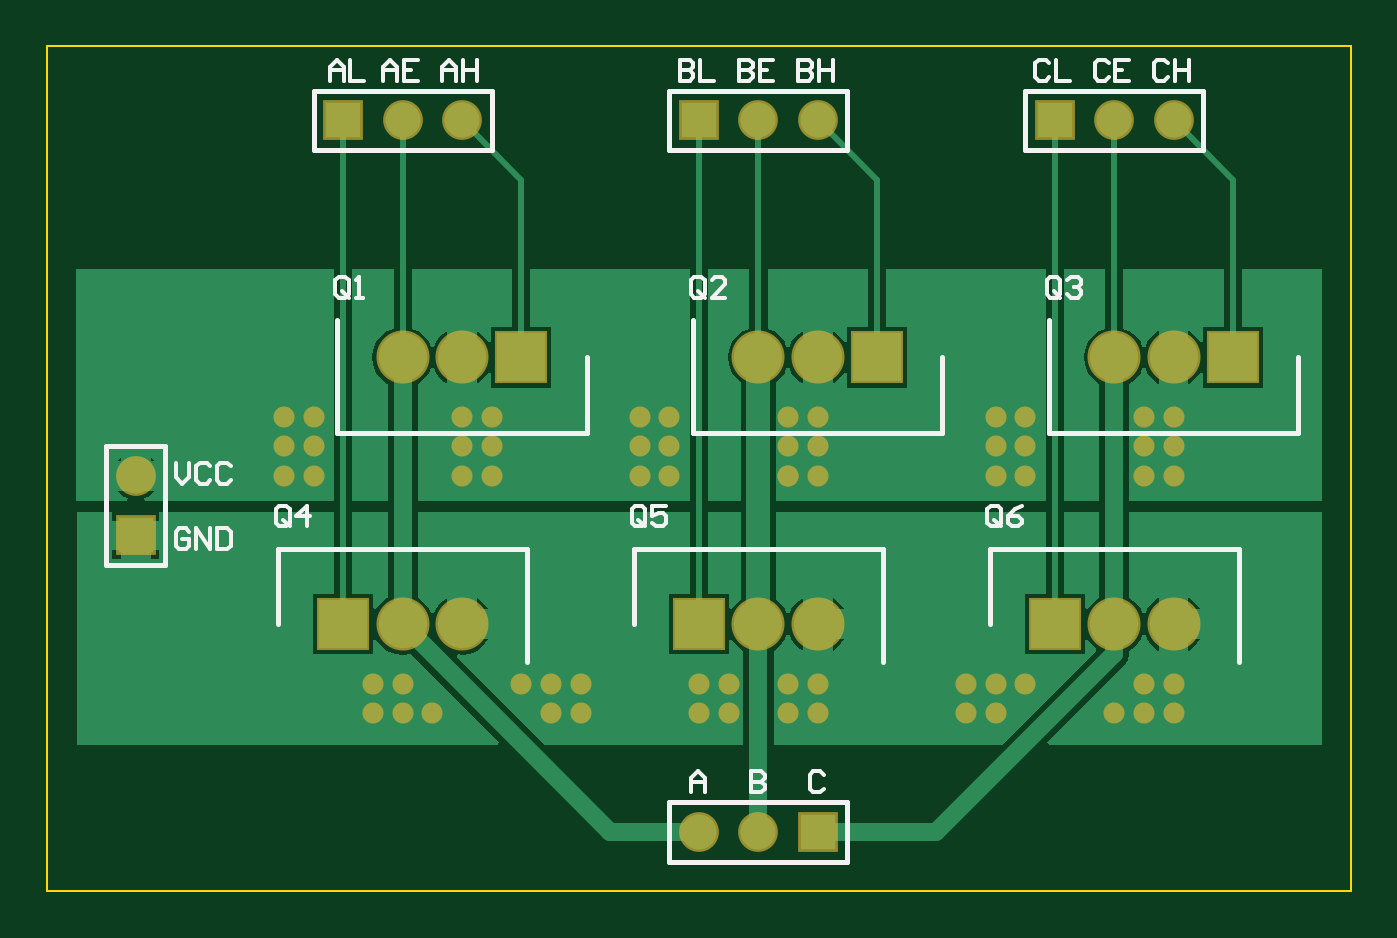
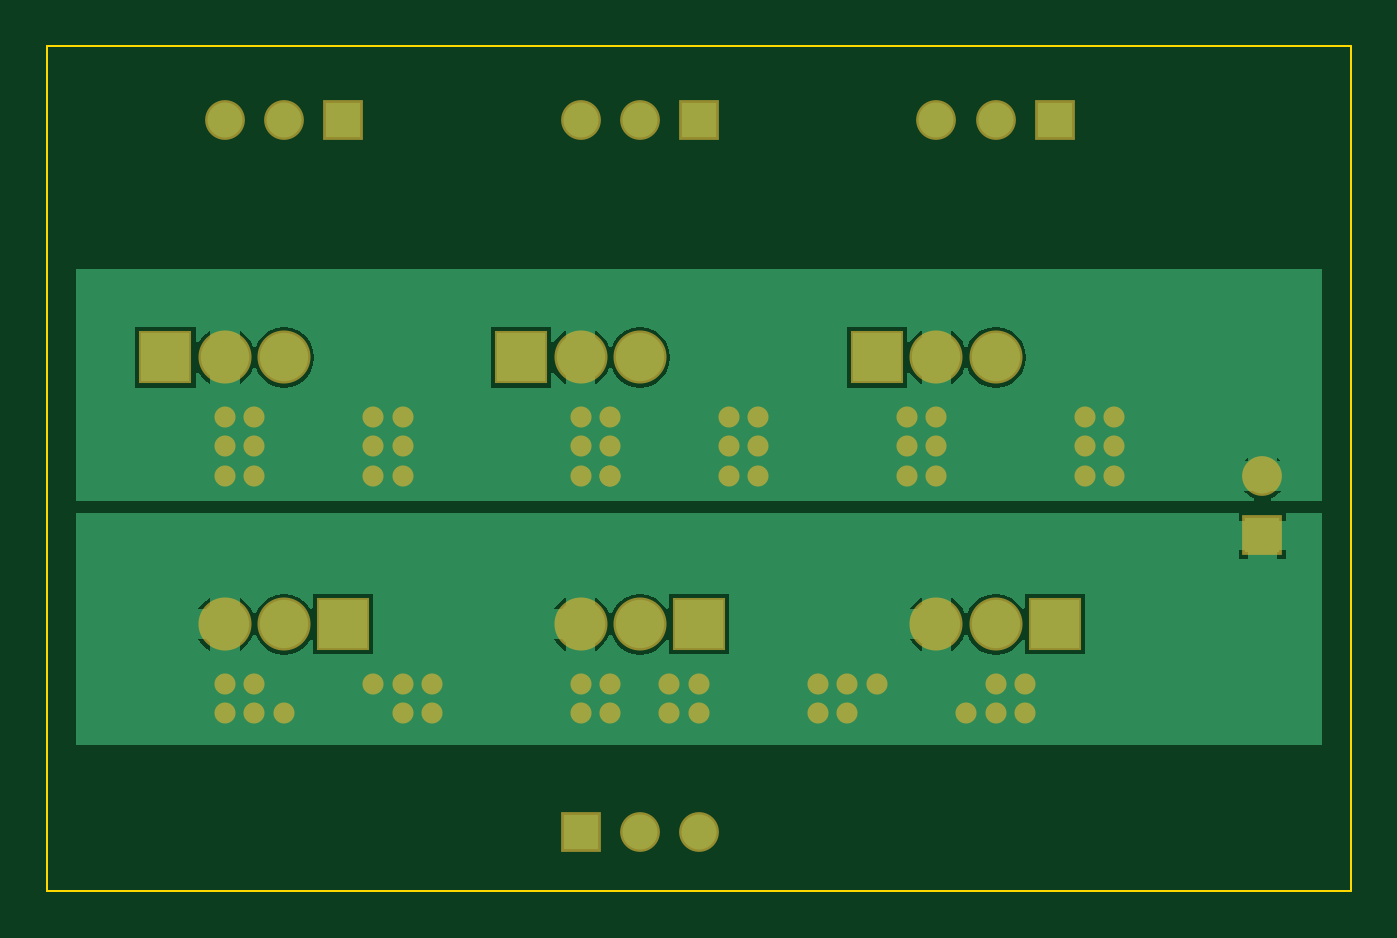
Circuit board: 10 layer files. Board 55.9 x 36.2 mm.
- bottom_copper: Inverter_Breakout.GBL (8309 bytes)
- bottom_silk: Inverter_Breakout.GBO (270 bytes)
- paste: Inverter_Breakout.GBP (268 bytes)
- bottom_mask: Inverter_Breakout.GBS (2160 bytes)
- outline: Inverter_Breakout.GKO (358 bytes)
- outline: Inverter_Breakout.GM1 (273 bytes)
- top_copper: Inverter_Breakout.GTL (9450 bytes)
- top_silk: Inverter_Breakout.GTO (5867 bytes)
- paste: Inverter_Breakout.GTP (272 bytes)
- top_mask: Inverter_Breakout.GTS (2159 bytes)

=== bottom_copper: Inverter_Breakout.GBL (8309 bytes, source omitted) ===
=== bottom_silk: Inverter_Breakout.GBO ===
G04*
G04 #@! TF.GenerationSoftware,Altium Limited,Altium Designer,20.1.11 (218)*
G04*
G04 Layer_Color=32896*
%FSLAX25Y25*%
%MOIN*%
G70*
G04*
G04 #@! TF.SameCoordinates,A2F51ED7-86EA-4CBA-A123-1C3C6C473107*
G04*
G04*
G04 #@! TF.FilePolarity,Positive*
G04*
G01*
G75*
M02*

=== paste: Inverter_Breakout.GBP ===
G04*
G04 #@! TF.GenerationSoftware,Altium Limited,Altium Designer,20.1.11 (218)*
G04*
G04 Layer_Color=128*
%FSLAX25Y25*%
%MOIN*%
G70*
G04*
G04 #@! TF.SameCoordinates,A2F51ED7-86EA-4CBA-A123-1C3C6C473107*
G04*
G04*
G04 #@! TF.FilePolarity,Positive*
G04*
G01*
G75*
M02*

=== bottom_mask: Inverter_Breakout.GBS ===
G04*
G04 #@! TF.GenerationSoftware,Altium Limited,Altium Designer,20.1.11 (218)*
G04*
G04 Layer_Color=16711935*
%FSLAX25Y25*%
%MOIN*%
G70*
G04*
G04 #@! TF.SameCoordinates,A2F51ED7-86EA-4CBA-A123-1C3C6C473107*
G04*
G04*
G04 #@! TF.FilePolarity,Negative*
G04*
G01*
G75*
%ADD12C,0.08950*%
%ADD13R,0.08950X0.08950*%
%ADD14C,0.06706*%
%ADD15R,0.06706X0.06706*%
%ADD16R,0.06706X0.06706*%
%ADD17C,0.03556*%
D12*
X180000Y90000D02*
D03*
X190000D02*
D03*
X120000D02*
D03*
X130000D02*
D03*
X60000D02*
D03*
X70000D02*
D03*
X190000Y45000D02*
D03*
X180000D02*
D03*
X130000D02*
D03*
X120000D02*
D03*
X70000D02*
D03*
X60000D02*
D03*
D13*
X200000Y90000D02*
D03*
X140000D02*
D03*
X80000D02*
D03*
X170000Y45000D02*
D03*
X110000D02*
D03*
X50000D02*
D03*
D14*
X110000Y10000D02*
D03*
X120000D02*
D03*
X70000Y130000D02*
D03*
X60000D02*
D03*
X15000Y70000D02*
D03*
X130000Y130000D02*
D03*
X120000D02*
D03*
X190000D02*
D03*
X180000D02*
D03*
D15*
X130000Y10000D02*
D03*
X50000Y130000D02*
D03*
X110000D02*
D03*
X170000D02*
D03*
D16*
X15000Y60000D02*
D03*
D17*
X60000Y30000D02*
D03*
X55000D02*
D03*
Y35000D02*
D03*
X60000D02*
D03*
X65000Y30000D02*
D03*
X90000D02*
D03*
Y35000D02*
D03*
X85000D02*
D03*
X80000D02*
D03*
X85000Y30000D02*
D03*
X110000D02*
D03*
Y35000D02*
D03*
X115000D02*
D03*
Y30000D02*
D03*
X125000D02*
D03*
X130000D02*
D03*
Y35000D02*
D03*
X125000D02*
D03*
X160000Y30000D02*
D03*
X155000D02*
D03*
Y35000D02*
D03*
X160000D02*
D03*
X165000D02*
D03*
X190000D02*
D03*
Y30000D02*
D03*
X185000D02*
D03*
X180000D02*
D03*
X185000Y35000D02*
D03*
X190000Y80000D02*
D03*
Y75000D02*
D03*
Y70000D02*
D03*
X185000D02*
D03*
Y75000D02*
D03*
Y80000D02*
D03*
X160000D02*
D03*
Y75000D02*
D03*
Y70000D02*
D03*
X165000D02*
D03*
Y75000D02*
D03*
Y80000D02*
D03*
X130000Y70000D02*
D03*
Y80000D02*
D03*
Y75000D02*
D03*
X125000Y70000D02*
D03*
D03*
Y75000D02*
D03*
Y80000D02*
D03*
X105000Y75000D02*
D03*
Y80000D02*
D03*
X100000D02*
D03*
Y75000D02*
D03*
Y70000D02*
D03*
X105000D02*
D03*
X40000D02*
D03*
Y75000D02*
D03*
Y80000D02*
D03*
X75000Y70000D02*
D03*
Y75000D02*
D03*
Y80000D02*
D03*
X45000Y70000D02*
D03*
Y75000D02*
D03*
Y80000D02*
D03*
X70000Y70000D02*
D03*
Y75000D02*
D03*
Y80000D02*
D03*
M02*

=== outline: Inverter_Breakout.GKO ===
G04*
G04 #@! TF.GenerationSoftware,Altium Limited,Altium Designer,20.1.11 (218)*
G04*
G04 Layer_Color=16711935*
%FSLAX25Y25*%
%MOIN*%
G70*
G04*
G04 #@! TF.SameCoordinates,A2F51ED7-86EA-4CBA-A123-1C3C6C473107*
G04*
G04*
G04 #@! TF.FilePolarity,Positive*
G04*
G01*
G75*
%ADD27C,0.00394*%
D27*
Y142500D01*
Y0D02*
X220000D01*
Y142500D01*
X0D02*
X220000D01*
M02*

=== outline: Inverter_Breakout.GM1 ===
G04*
G04 #@! TF.GenerationSoftware,Altium Limited,Altium Designer,20.1.11 (218)*
G04*
G04 Layer_Color=16711935*
%FSLAX25Y25*%
%MOIN*%
G70*
G04*
G04 #@! TF.SameCoordinates,A2F51ED7-86EA-4CBA-A123-1C3C6C473107*
G04*
G04*
G04 #@! TF.FilePolarity,Positive*
G04*
G01*
G75*
M02*

=== top_copper: Inverter_Breakout.GTL (9450 bytes, source omitted) ===
=== top_silk: Inverter_Breakout.GTO ===
G04*
G04 #@! TF.GenerationSoftware,Altium Limited,Altium Designer,20.1.11 (218)*
G04*
G04 Layer_Color=65535*
%FSLAX25Y25*%
%MOIN*%
G70*
G04*
G04 #@! TF.SameCoordinates,A2F51ED7-86EA-4CBA-A123-1C3C6C473107*
G04*
G04*
G04 #@! TF.FilePolarity,Positive*
G04*
G01*
G75*
%ADD10C,0.00787*%
%ADD11C,0.00700*%
D10*
X211004Y77303D02*
Y90000D01*
X168996Y77303D02*
X211004D01*
X168996D02*
Y96319D01*
X151004Y77303D02*
Y90000D01*
X108996Y77303D02*
X151004D01*
X108996D02*
Y96319D01*
X91004Y77303D02*
Y90000D01*
X48996Y77303D02*
X91004D01*
X48996D02*
Y96319D01*
X158996Y45000D02*
Y57697D01*
X201004D01*
Y38681D02*
Y57697D01*
X98996Y45000D02*
Y57697D01*
X141004D01*
Y38681D02*
Y57697D01*
X38996Y45000D02*
Y57697D01*
X81004D01*
Y38681D02*
Y57697D01*
X135000Y5000D02*
Y15000D01*
X105000Y5000D02*
X135000D01*
X105000D02*
Y15000D01*
X135000D01*
X45000Y125000D02*
Y135000D01*
X75000D01*
Y125000D02*
Y135000D01*
X45000Y125000D02*
X75000D01*
X10000Y75000D02*
X20000D01*
Y55000D02*
Y75000D01*
X10000Y55000D02*
X20000D01*
X10000D02*
Y75000D01*
X105000Y125000D02*
Y135000D01*
X135000D01*
Y125000D02*
Y135000D01*
X105000Y125000D02*
X135000D01*
X165000D02*
Y135000D01*
X195000D01*
Y125000D02*
Y135000D01*
X165000Y125000D02*
X195000D01*
D11*
X24033Y60616D02*
X23449Y61199D01*
X22283D01*
X21700Y60616D01*
Y58283D01*
X22283Y57700D01*
X23449D01*
X24033Y58283D01*
Y59449D01*
X22866D01*
X25199Y57700D02*
Y61199D01*
X27531Y57700D01*
Y61199D01*
X28698D02*
Y57700D01*
X30447D01*
X31030Y58283D01*
Y60616D01*
X30447Y61199D01*
X28698D01*
X56700Y136700D02*
Y139033D01*
X57866Y140199D01*
X59033Y139033D01*
Y136700D01*
Y138449D01*
X56700D01*
X62531Y140199D02*
X60199D01*
Y136700D01*
X62531D01*
X60199Y138449D02*
X61365D01*
X21700Y72199D02*
Y69866D01*
X22866Y68700D01*
X24033Y69866D01*
Y72199D01*
X27531Y71616D02*
X26948Y72199D01*
X25782D01*
X25199Y71616D01*
Y69283D01*
X25782Y68700D01*
X26948D01*
X27531Y69283D01*
X31030Y71616D02*
X30447Y72199D01*
X29281D01*
X28698Y71616D01*
Y69283D01*
X29281Y68700D01*
X30447D01*
X31030Y69283D01*
X131033Y19616D02*
X130449Y20199D01*
X129283D01*
X128700Y19616D01*
Y17283D01*
X129283Y16700D01*
X130449D01*
X131033Y17283D01*
X169033Y139616D02*
X168449Y140199D01*
X167283D01*
X166700Y139616D01*
Y137283D01*
X167283Y136700D01*
X168449D01*
X169033Y137283D01*
X170199Y140199D02*
Y136700D01*
X172531D01*
X118700Y20199D02*
Y16700D01*
X120449D01*
X121033Y17283D01*
Y17866D01*
X120449Y18449D01*
X118700D01*
X120449D01*
X121033Y19033D01*
Y19616D01*
X120449Y20199D01*
X118700D01*
X47700Y136700D02*
Y139033D01*
X48866Y140199D01*
X50033Y139033D01*
Y136700D01*
Y138449D01*
X47700D01*
X51199Y140199D02*
Y136700D01*
X53531D01*
X189033Y139616D02*
X188449Y140199D01*
X187283D01*
X186700Y139616D01*
Y137283D01*
X187283Y136700D01*
X188449D01*
X189033Y137283D01*
X190199Y140199D02*
Y136700D01*
Y138449D01*
X192531D01*
Y140199D01*
Y136700D01*
X66700D02*
Y139033D01*
X67866Y140199D01*
X69033Y139033D01*
Y136700D01*
Y138449D01*
X66700D01*
X70199Y140199D02*
Y136700D01*
Y138449D01*
X72531D01*
Y140199D01*
Y136700D01*
X179033Y139616D02*
X178449Y140199D01*
X177283D01*
X176700Y139616D01*
Y137283D01*
X177283Y136700D01*
X178449D01*
X179033Y137283D01*
X182531Y140199D02*
X180199D01*
Y136700D01*
X182531D01*
X180199Y138449D02*
X181365D01*
X116700Y140199D02*
Y136700D01*
X118449D01*
X119033Y137283D01*
Y137866D01*
X118449Y138449D01*
X116700D01*
X118449D01*
X119033Y139033D01*
Y139616D01*
X118449Y140199D01*
X116700D01*
X122531D02*
X120199D01*
Y136700D01*
X122531D01*
X120199Y138449D02*
X121365D01*
X126700Y140199D02*
Y136700D01*
X128449D01*
X129033Y137283D01*
Y137866D01*
X128449Y138449D01*
X126700D01*
X128449D01*
X129033Y139033D01*
Y139616D01*
X128449Y140199D01*
X126700D01*
X130199D02*
Y136700D01*
Y138449D01*
X132531D01*
Y140199D01*
Y136700D01*
X108700Y16700D02*
Y19033D01*
X109866Y20199D01*
X111033Y19033D01*
Y16700D01*
Y18449D01*
X108700D01*
X106700Y140199D02*
Y136700D01*
X108449D01*
X109033Y137283D01*
Y137866D01*
X108449Y138449D01*
X106700D01*
X108449D01*
X109033Y139033D01*
Y139616D01*
X108449Y140199D01*
X106700D01*
X110199D02*
Y136700D01*
X112531D01*
X170933Y100683D02*
Y103016D01*
X170349Y103599D01*
X169183D01*
X168600Y103016D01*
Y100683D01*
X169183Y100100D01*
X170349D01*
X169766Y101266D02*
X170933Y100100D01*
X170349D02*
X170933Y100683D01*
X172099Y103016D02*
X172682Y103599D01*
X173848D01*
X174431Y103016D01*
Y102433D01*
X173848Y101849D01*
X173265D01*
X173848D01*
X174431Y101266D01*
Y100683D01*
X173848Y100100D01*
X172682D01*
X172099Y100683D01*
X110933D02*
Y103016D01*
X110349Y103599D01*
X109183D01*
X108600Y103016D01*
Y100683D01*
X109183Y100100D01*
X110349D01*
X109766Y101266D02*
X110933Y100100D01*
X110349D02*
X110933Y100683D01*
X114431Y100100D02*
X112099D01*
X114431Y102433D01*
Y103016D01*
X113848Y103599D01*
X112682D01*
X112099Y103016D01*
X50933Y100683D02*
Y103016D01*
X50349Y103599D01*
X49183D01*
X48600Y103016D01*
Y100683D01*
X49183Y100100D01*
X50349D01*
X49766Y101266D02*
X50933Y100100D01*
X50349D02*
X50933Y100683D01*
X52099Y100100D02*
X53265D01*
X52682D01*
Y103599D01*
X52099Y103016D01*
X160933Y62083D02*
Y64416D01*
X160349Y64999D01*
X159183D01*
X158600Y64416D01*
Y62083D01*
X159183Y61500D01*
X160349D01*
X159766Y62666D02*
X160933Y61500D01*
X160349D02*
X160933Y62083D01*
X164431Y64999D02*
X163265Y64416D01*
X162099Y63249D01*
Y62083D01*
X162682Y61500D01*
X163848D01*
X164431Y62083D01*
Y62666D01*
X163848Y63249D01*
X162099D01*
X100933Y62083D02*
Y64416D01*
X100349Y64999D01*
X99183D01*
X98600Y64416D01*
Y62083D01*
X99183Y61500D01*
X100349D01*
X99766Y62666D02*
X100933Y61500D01*
X100349D02*
X100933Y62083D01*
X104431Y64999D02*
X102099D01*
Y63249D01*
X103265Y63833D01*
X103848D01*
X104431Y63249D01*
Y62083D01*
X103848Y61500D01*
X102682D01*
X102099Y62083D01*
X40933D02*
Y64416D01*
X40349Y64999D01*
X39183D01*
X38600Y64416D01*
Y62083D01*
X39183Y61500D01*
X40349D01*
X39766Y62666D02*
X40933Y61500D01*
X40349D02*
X40933Y62083D01*
X43848Y61500D02*
Y64999D01*
X42099Y63249D01*
X44431D01*
M02*

=== paste: Inverter_Breakout.GTP ===
G04*
G04 #@! TF.GenerationSoftware,Altium Limited,Altium Designer,20.1.11 (218)*
G04*
G04 Layer_Color=8421504*
%FSLAX25Y25*%
%MOIN*%
G70*
G04*
G04 #@! TF.SameCoordinates,A2F51ED7-86EA-4CBA-A123-1C3C6C473107*
G04*
G04*
G04 #@! TF.FilePolarity,Positive*
G04*
G01*
G75*
M02*

=== top_mask: Inverter_Breakout.GTS ===
G04*
G04 #@! TF.GenerationSoftware,Altium Limited,Altium Designer,20.1.11 (218)*
G04*
G04 Layer_Color=8388736*
%FSLAX25Y25*%
%MOIN*%
G70*
G04*
G04 #@! TF.SameCoordinates,A2F51ED7-86EA-4CBA-A123-1C3C6C473107*
G04*
G04*
G04 #@! TF.FilePolarity,Negative*
G04*
G01*
G75*
%ADD12C,0.08950*%
%ADD13R,0.08950X0.08950*%
%ADD14C,0.06706*%
%ADD15R,0.06706X0.06706*%
%ADD16R,0.06706X0.06706*%
%ADD17C,0.03556*%
D12*
X180000Y90000D02*
D03*
X190000D02*
D03*
X120000D02*
D03*
X130000D02*
D03*
X60000D02*
D03*
X70000D02*
D03*
X190000Y45000D02*
D03*
X180000D02*
D03*
X130000D02*
D03*
X120000D02*
D03*
X70000D02*
D03*
X60000D02*
D03*
D13*
X200000Y90000D02*
D03*
X140000D02*
D03*
X80000D02*
D03*
X170000Y45000D02*
D03*
X110000D02*
D03*
X50000D02*
D03*
D14*
X110000Y10000D02*
D03*
X120000D02*
D03*
X70000Y130000D02*
D03*
X60000D02*
D03*
X15000Y70000D02*
D03*
X130000Y130000D02*
D03*
X120000D02*
D03*
X190000D02*
D03*
X180000D02*
D03*
D15*
X130000Y10000D02*
D03*
X50000Y130000D02*
D03*
X110000D02*
D03*
X170000D02*
D03*
D16*
X15000Y60000D02*
D03*
D17*
X60000Y30000D02*
D03*
X55000D02*
D03*
Y35000D02*
D03*
X60000D02*
D03*
X65000Y30000D02*
D03*
X90000D02*
D03*
Y35000D02*
D03*
X85000D02*
D03*
X80000D02*
D03*
X85000Y30000D02*
D03*
X110000D02*
D03*
Y35000D02*
D03*
X115000D02*
D03*
Y30000D02*
D03*
X125000D02*
D03*
X130000D02*
D03*
Y35000D02*
D03*
X125000D02*
D03*
X160000Y30000D02*
D03*
X155000D02*
D03*
Y35000D02*
D03*
X160000D02*
D03*
X165000D02*
D03*
X190000D02*
D03*
Y30000D02*
D03*
X185000D02*
D03*
X180000D02*
D03*
X185000Y35000D02*
D03*
X190000Y80000D02*
D03*
Y75000D02*
D03*
Y70000D02*
D03*
X185000D02*
D03*
Y75000D02*
D03*
Y80000D02*
D03*
X160000D02*
D03*
Y75000D02*
D03*
Y70000D02*
D03*
X165000D02*
D03*
Y75000D02*
D03*
Y80000D02*
D03*
X130000Y70000D02*
D03*
Y80000D02*
D03*
Y75000D02*
D03*
X125000Y70000D02*
D03*
D03*
Y75000D02*
D03*
Y80000D02*
D03*
X105000Y75000D02*
D03*
Y80000D02*
D03*
X100000D02*
D03*
Y75000D02*
D03*
Y70000D02*
D03*
X105000D02*
D03*
X40000D02*
D03*
Y75000D02*
D03*
Y80000D02*
D03*
X75000Y70000D02*
D03*
Y75000D02*
D03*
Y80000D02*
D03*
X45000Y70000D02*
D03*
Y75000D02*
D03*
Y80000D02*
D03*
X70000Y70000D02*
D03*
Y75000D02*
D03*
Y80000D02*
D03*
M02*

